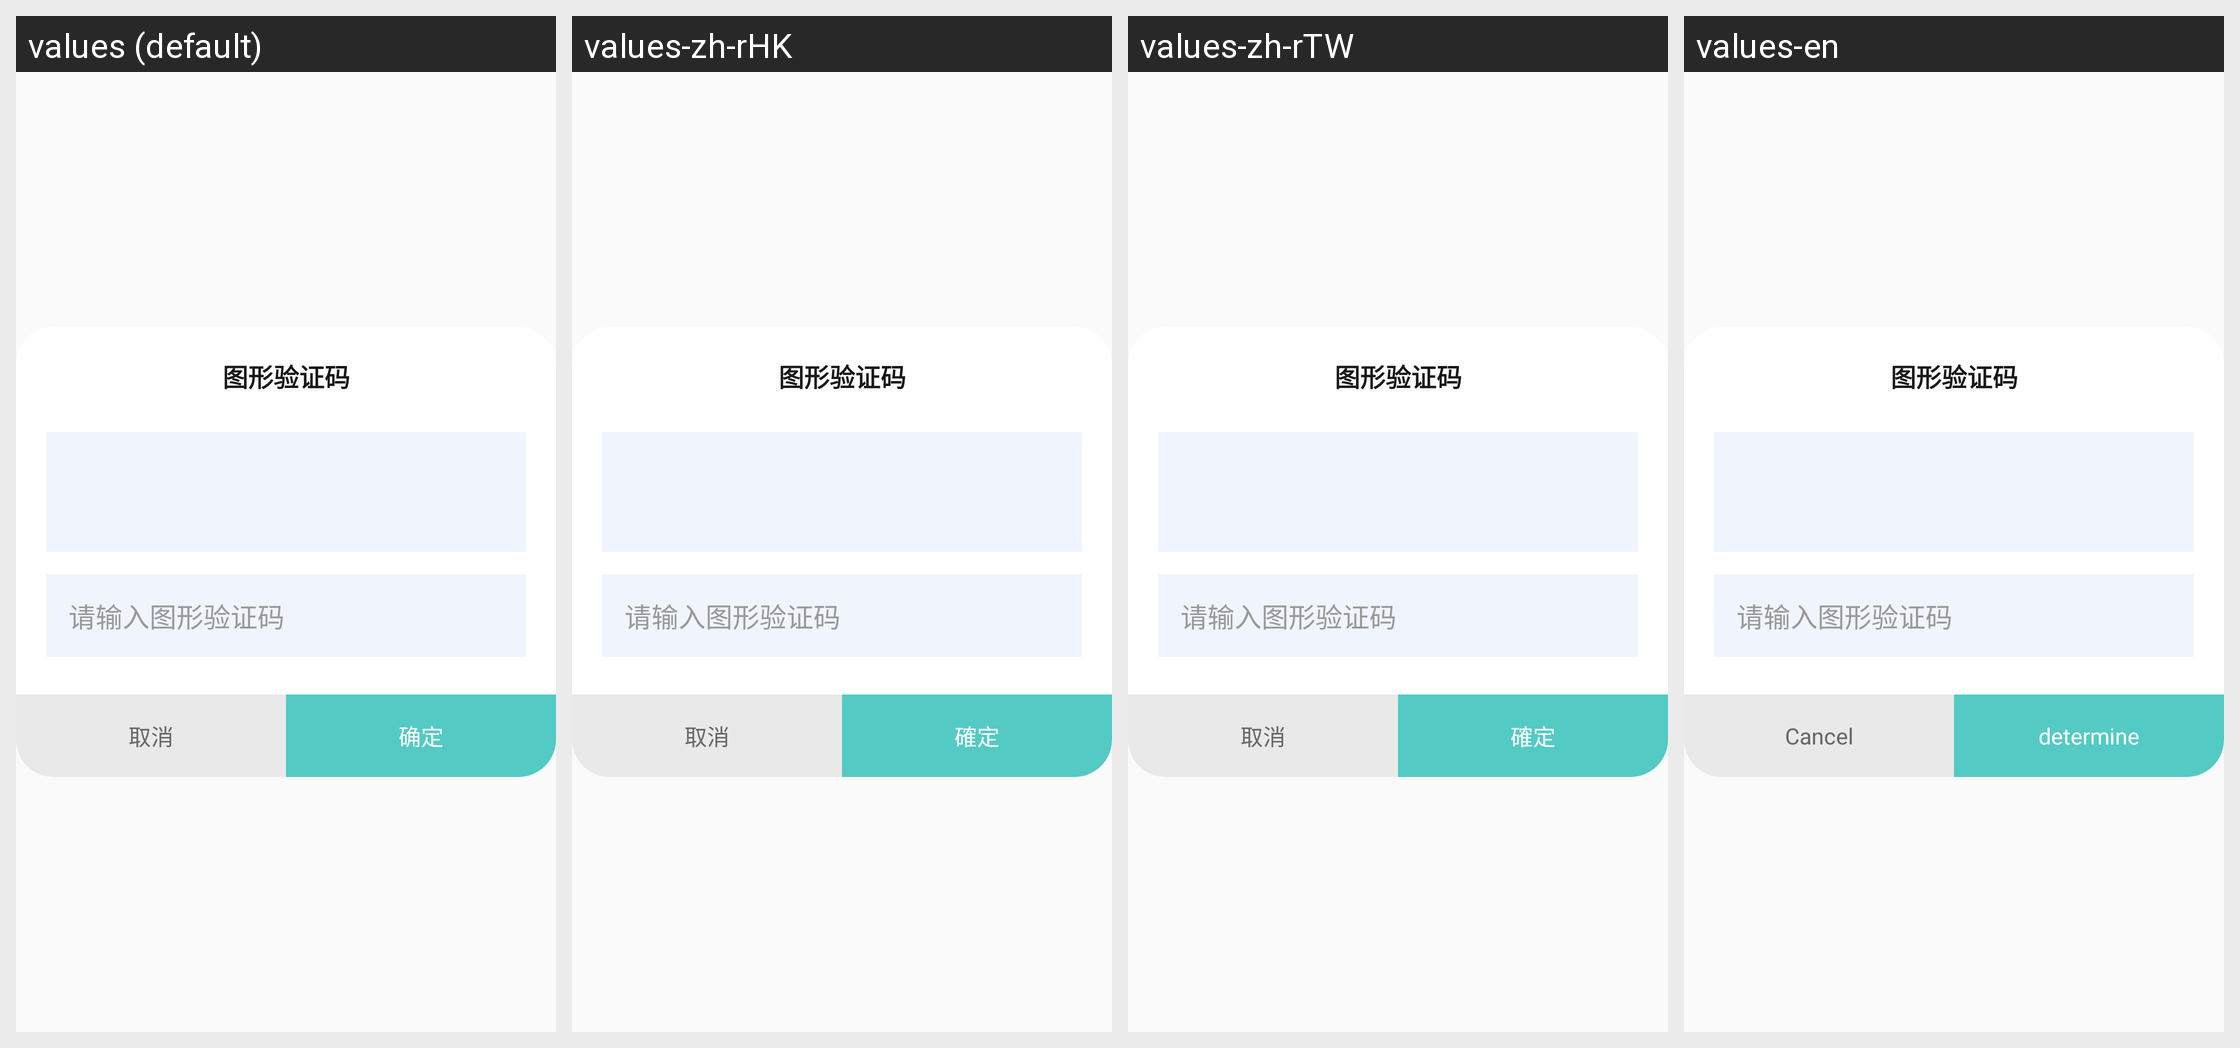

Locale-by-locale string values for the Android screen shown in this grid:
Android screen res/layout/dialog_auth_code.xml rendered under 4 locales, left to right: values (default), values-zh-rHK, values-zh-rTW, values-en. Device: Nexus 5 (rendered at 1080×1920; each locale shown at half size, 540×960, under a caption strip naming it); theme AppTheme.
Other locales in the repository, not shown: values-in, values-tl, values-vi.
Strings drawn on this screen, with the default value and each locale's value (text and hints the layout hard-codes, and strings that could not be matched under every locale, appear in the picture but are not listed):

graphics_auth_code
  values: 图形验证码
  values-zh-rHK: 图形验证码  [not translated; the default value is used]
  values-zh-rTW: 图形验证码  [not translated; the default value is used]
  values-en: 图形验证码  [not translated; the default value is used]

hint_input_graphics_auth_code
  values: 请输入图形验证码
  values-zh-rHK: 请输入图形验证码  [not translated; the default value is used]
  values-zh-rTW: 请输入图形验证码  [not translated; the default value is used]
  values-en: 请输入图形验证码  [not translated; the default value is used]

cancel
  values: 取消
  values-zh-rHK: 取消
  values-zh-rTW: 取消
  values-en: Cancel

confirm
  values: 确定
  values-zh-rHK: 確定
  values-zh-rTW: 確定
  values-en: determine
